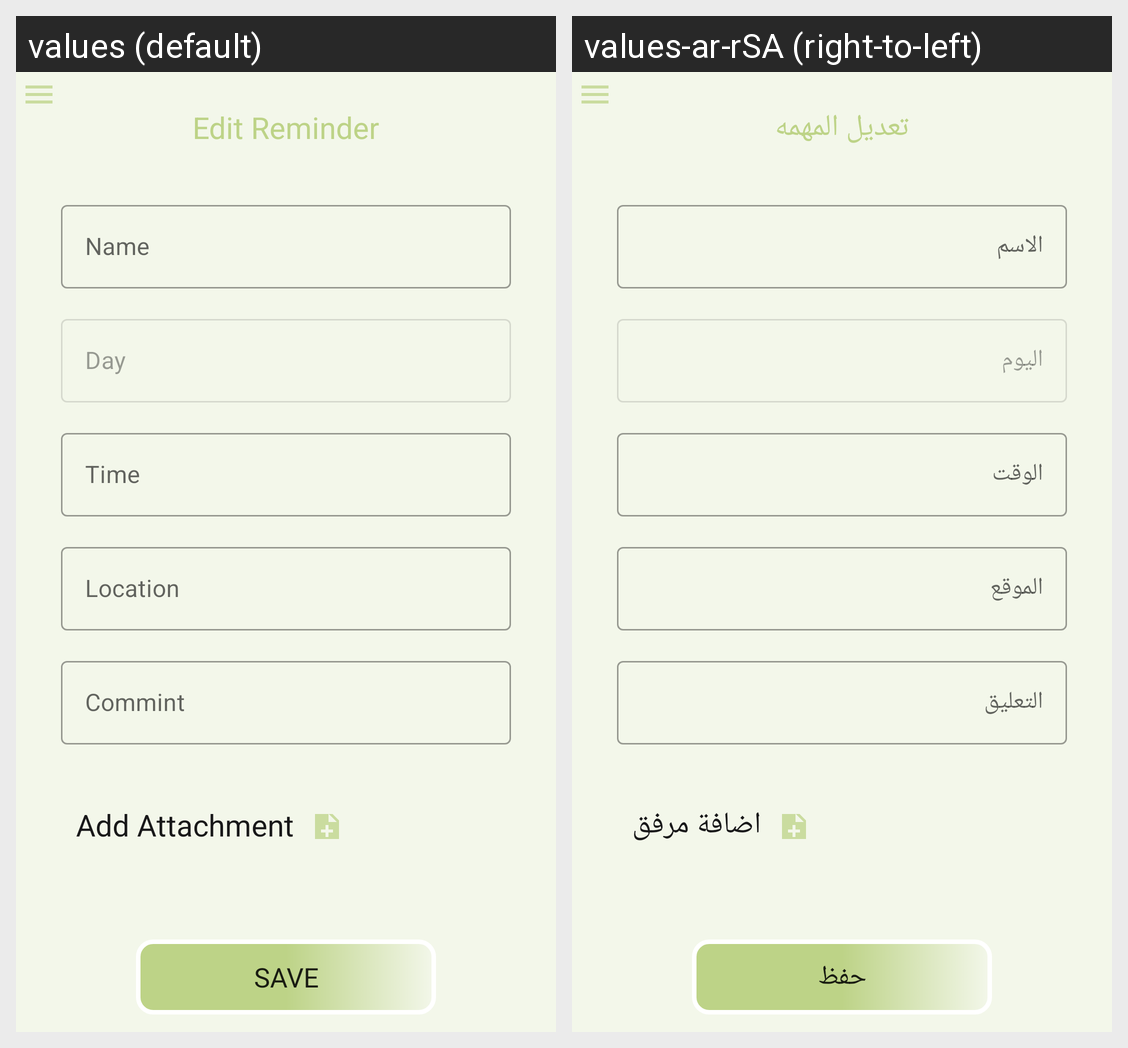

This grid shows one Android layout under two languages. Give, for every string resource on the screen, its name, the default text and each shown locale's text.
Android screen res/layout/activity_upade_reminder.xml rendered under 2 locales, left to right: values (default), values-ar-rSA (right-to-left). Device: Nexus 5 (rendered at 1080×1920; each locale shown at half size, 540×960, under a caption strip naming it); theme AppTheme.
Strings drawn on this screen, with the default value and each locale's value (text and hints the layout hard-codes, and strings that could not be matched under every locale, appear in the picture but are not listed):

editReminder
  values: Edit Reminder
  values-ar-rSA: تعديل المهمه

Name
  values: Name
  values-ar-rSA: الاسم

Day
  values: Day
  values-ar-rSA: اليوم

time
  values: Time
  values-ar-rSA: الوقت

location
  values: Location
  values-ar-rSA: الموقع

commint
  values: Commint
  values-ar-rSA: التعليق

addAttachment
  values: Add Attachment
  values-ar-rSA: اضافة مرفق

save
  values: Save
  values-ar-rSA: حفظ
